Dataset: skeletal_output (GitHub, Eva13-sys/smart_mirror). Classes: downward dog pose, goddess pose, plank pose, tree pose, warrior 2 pose.

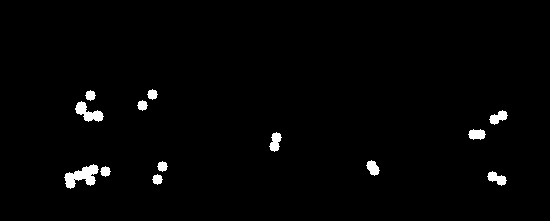
Label: plank pose

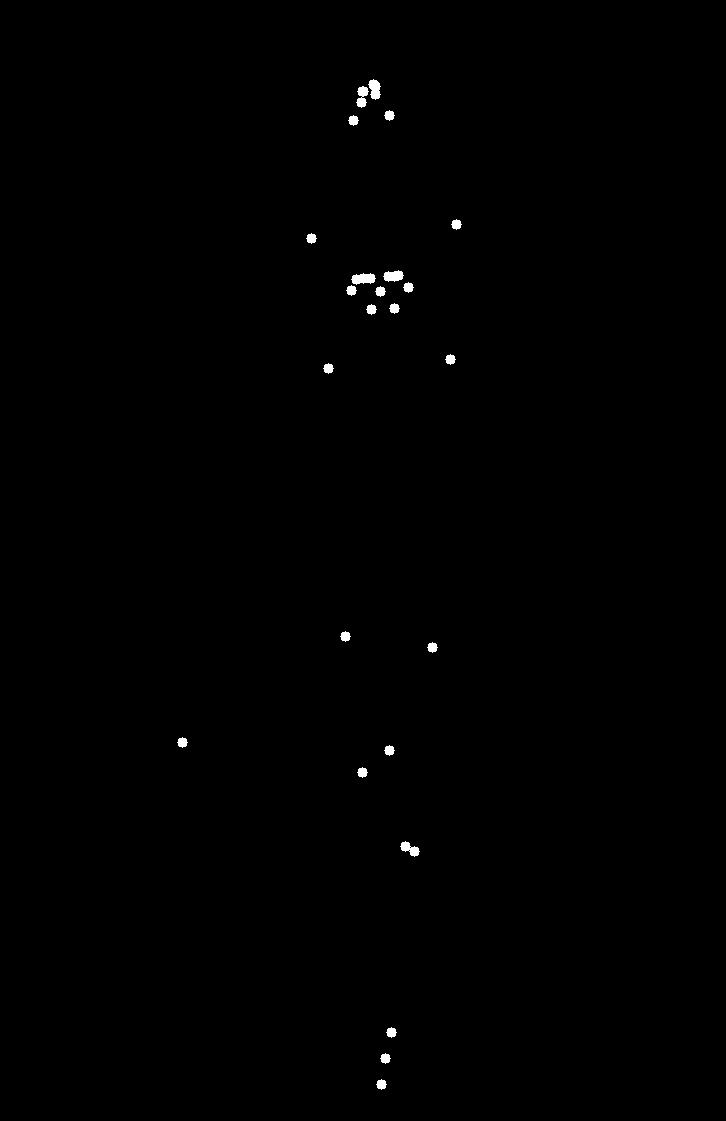
Label: tree pose

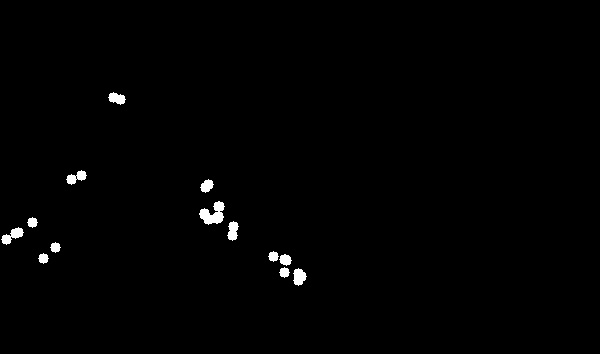
Label: downward dog pose

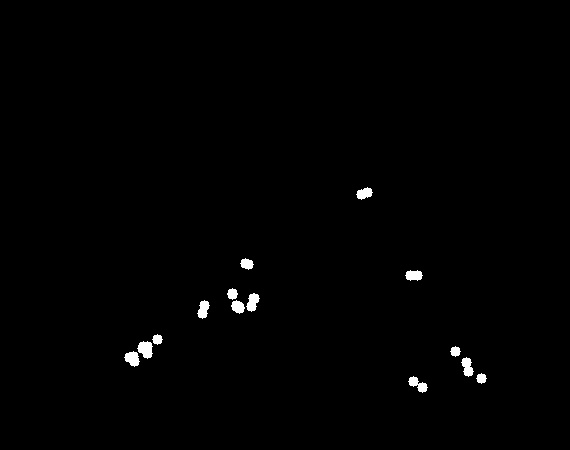
Label: downward dog pose

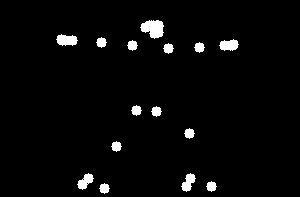
Label: warrior 2 pose

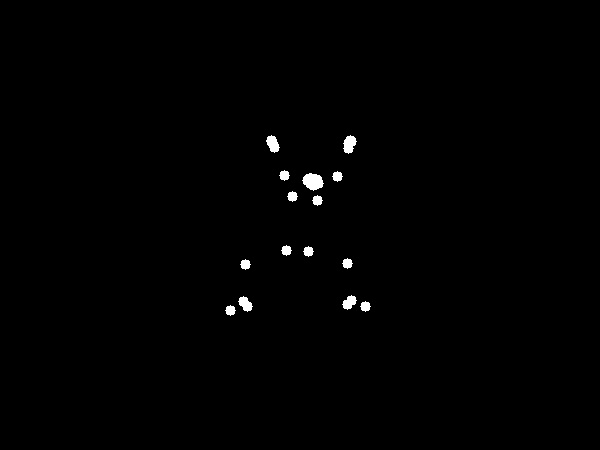
Label: goddess pose
